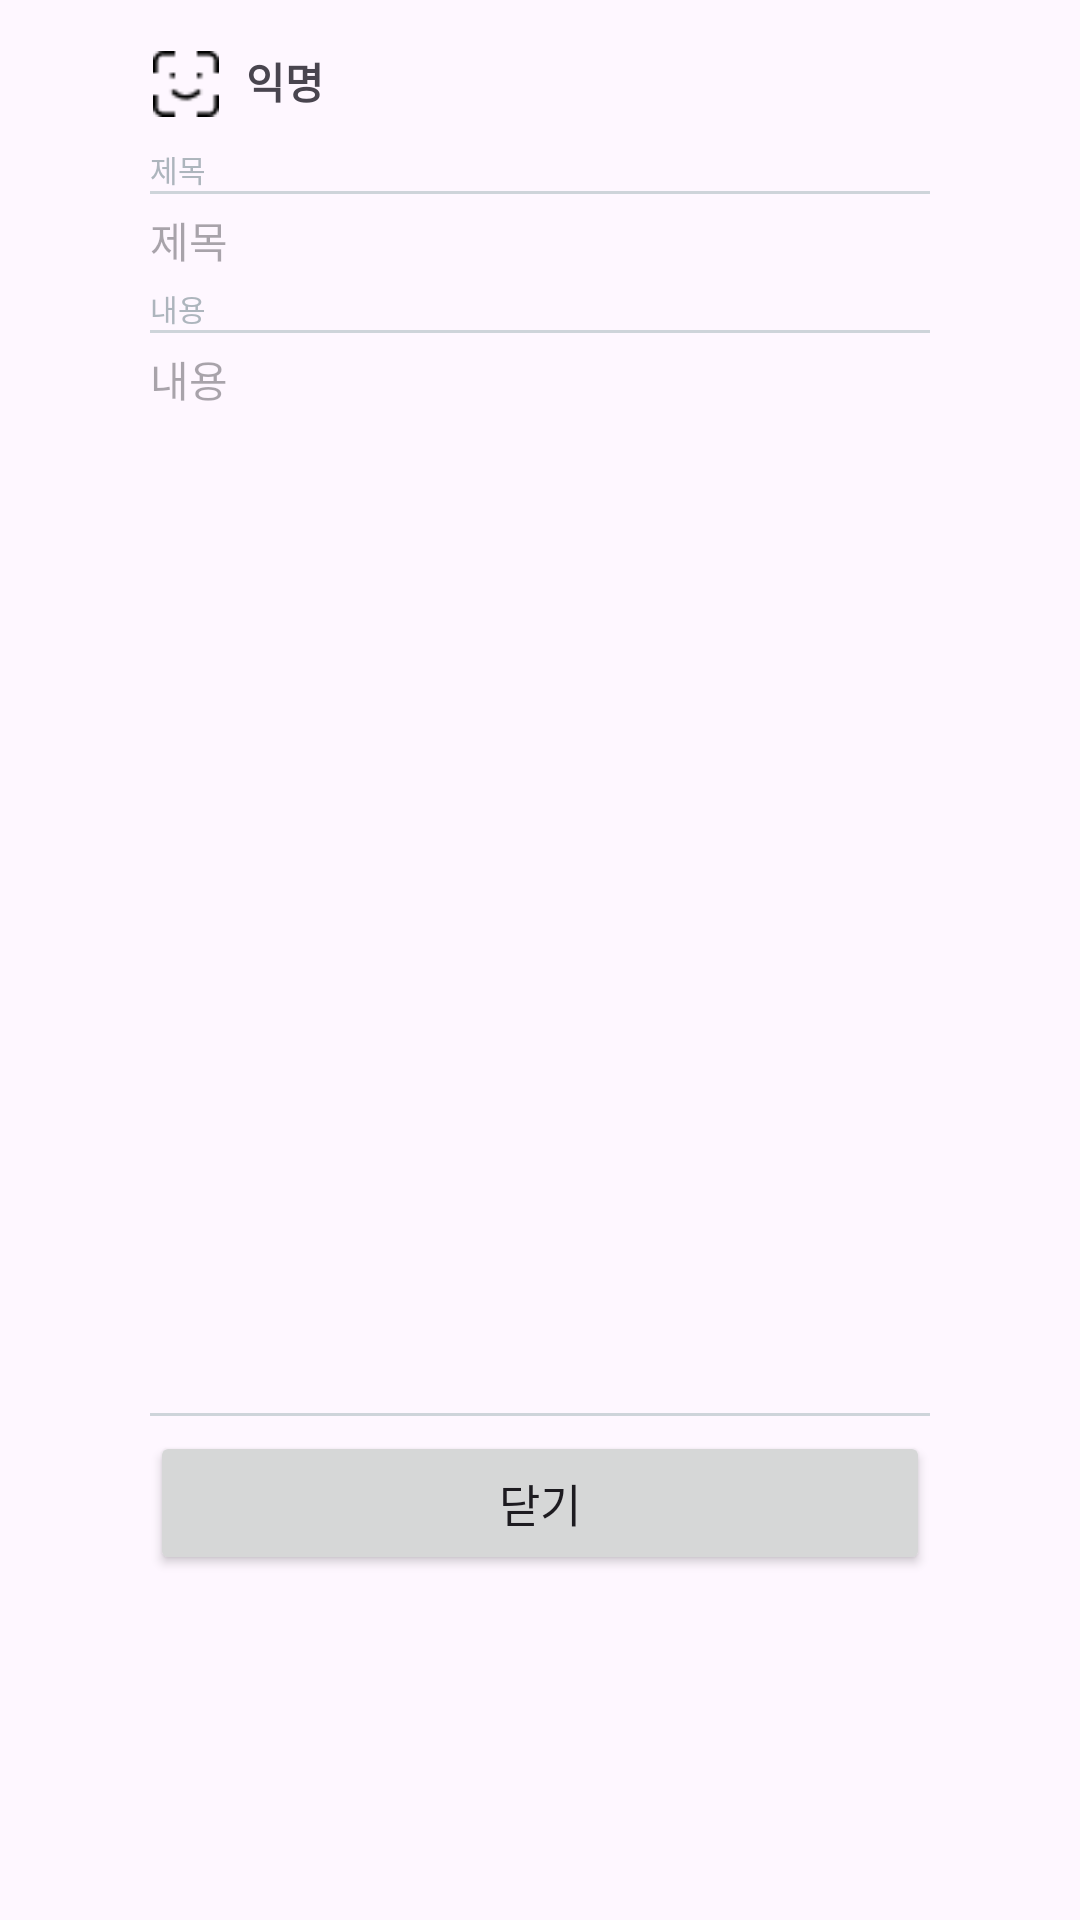

Produce the Android XML layout that renders to this screen, including the resource entries it uses.
<!-- AndroidManifest.xml: application theme Theme.Madcamp_week1_tab1_try -->
<!-- res/layout/post_dialog.xml -->
<?xml version="1.0" encoding="utf-8"?>
<LinearLayout xmlns:android="http://schemas.android.com/apk/res/android"
    android:layout_width="300dp"
    android:background="@drawable/dialog_radius_background"
    android:layout_gravity="center"
    android:paddingHorizontal="50dp"
    android:paddingVertical="10dp"
    android:layout_height="wrap_content"
    android:orientation="vertical">

    <LinearLayout
        android:layout_width="wrap_content"
        android:layout_height="wrap_content"
        android:gravity="center_vertical"
        android:layout_marginVertical="5dp">

        <ImageView
            android:src="@drawable/teenyicons_face_id_outline"
            android:layout_width="24dp"
            android:layout_height="24dp"
            android:layout_marginRight="8dp"
            android:paddingTop="2dp"/>

        <TextView
            android:layout_width="wrap_content"
            android:layout_height="wrap_content"
            android:text="익명"
            android:textStyle="bold"/>

    </LinearLayout>

    <TextView
        android:layout_width="wrap_content"
        android:layout_height="wrap_content"
        android:layout_marginTop="5dp"
        android:text="제목"
        android:textSize="10dp"
        android:textColor="#adb5bd"/>

    <View
        android:layout_width="320dp"
        android:layout_height="1dp"
        android:layout_gravity="center_horizontal"
        android:background="#ced4da"/>

    <TextView
        android:id="@+id/postTitleText"
        android:layout_width="195dp"
        android:layout_height="wrap_content"
        android:layout_marginVertical="5dp"
        android:hint="제목" />

    <TextView
        android:layout_width="wrap_content"
        android:layout_height="wrap_content"
        android:text="내용"
        android:textSize="10dp"
        android:textColor="#adb5bd"/>

    <View
        android:layout_width="320dp"
        android:layout_height="1dp"
        android:layout_gravity="center_horizontal"
        android:background="#ced4da"/>

    <TextView
        android:id="@+id/postText"
        android:layout_width="195dp"
        android:layout_height="350dp"
        android:layout_marginVertical="5dp"
        android:hint="내용" />

    <View
        android:layout_width="320dp"
        android:layout_height="1dp"
        android:layout_gravity="center_horizontal"
        android:layout_marginBottom="5dp"
        android:background="#ced4da"/>

    <Button
        android:id="@+id/btnClose"
        android:layout_width="match_parent"
        android:layout_height="wrap_content"
        android:text="닫기"
        android:textSize="15dp" />
</LinearLayout>
<!-- resources referenced by this layout -->
<resources>
  <!-- drawable teenyicons_face_id_outline: png bitmap (drawable, 356 bytes) -->
  <style name="Theme.Madcamp_week1_tab1_try" parent="Base.Theme.Madcamp_week1_tab1_try" />
  <style name="Base.Theme.Madcamp_week1_tab1_try" parent="Theme.Material3.DayNight.NoActionBar">
          
          
      </style>
</resources>
